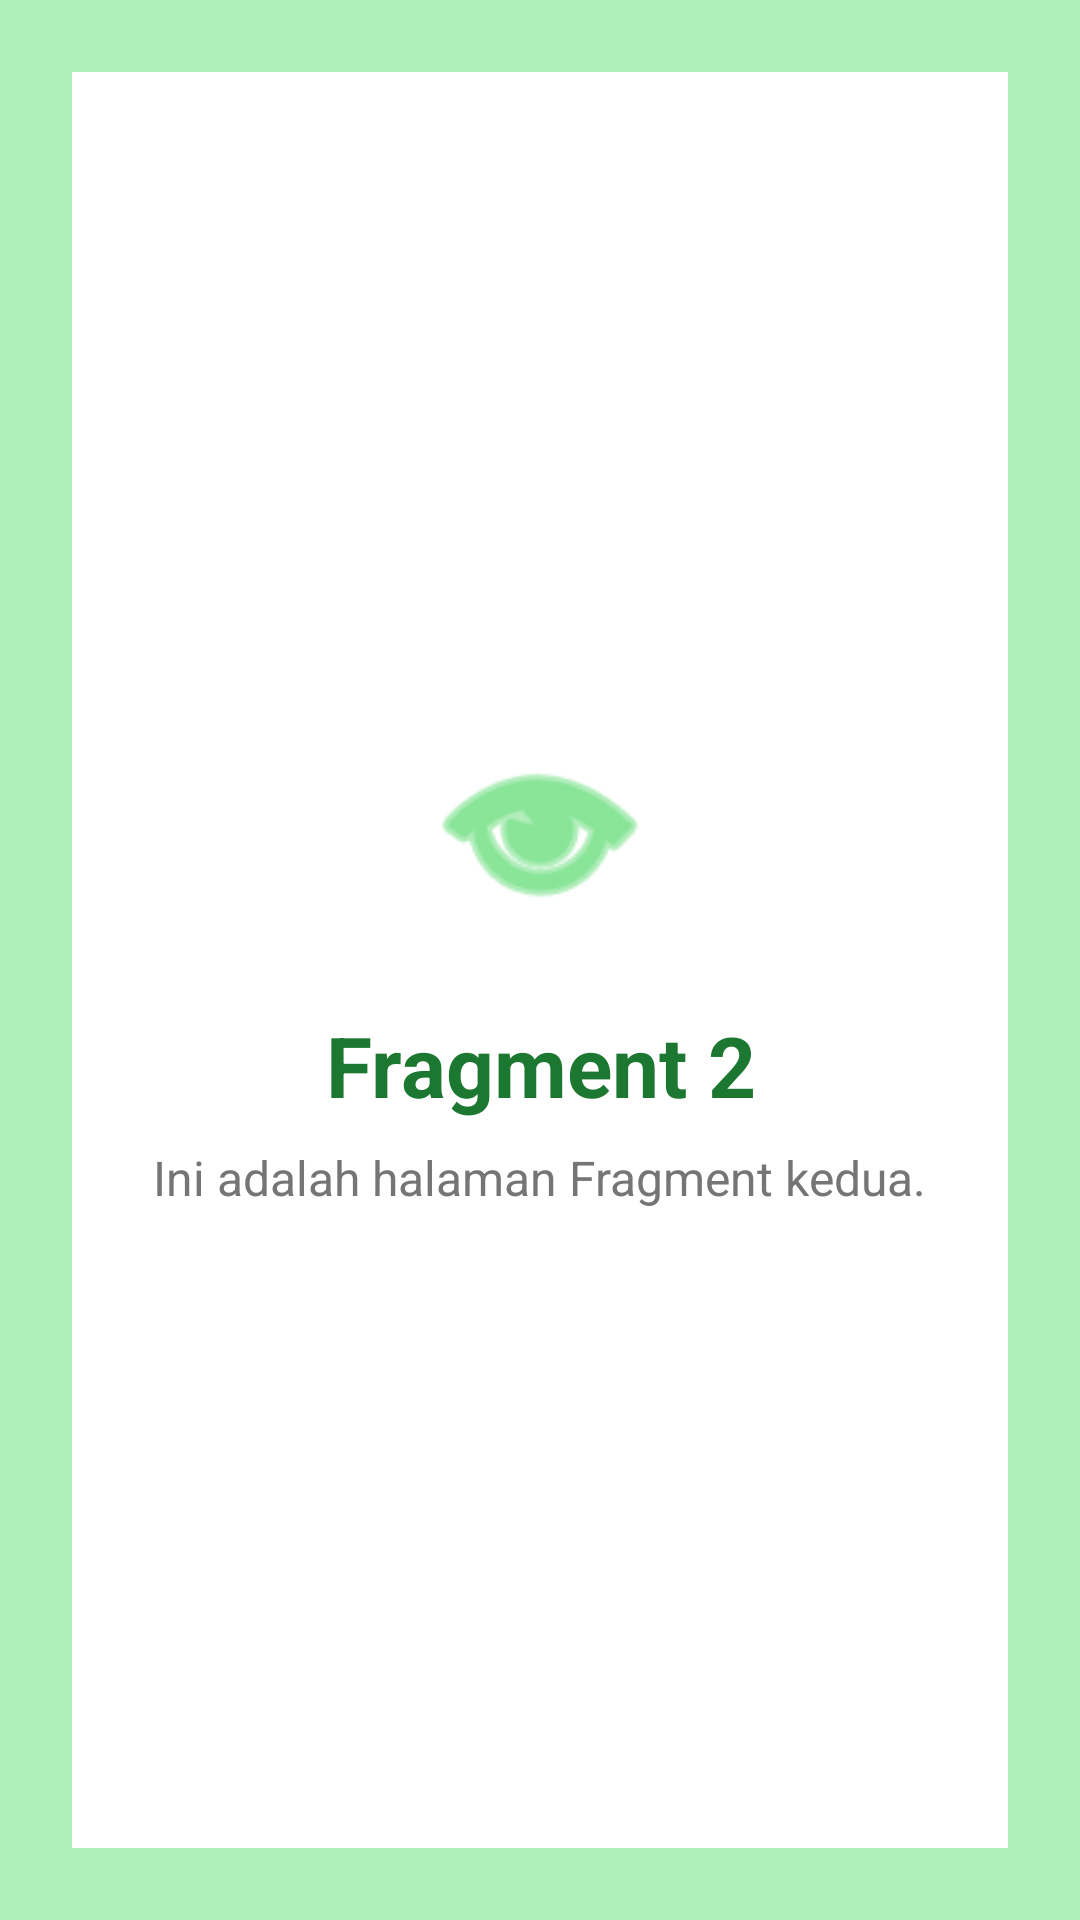

Layout XML and referenced resources for this Android screen:
<!-- AndroidManifest.xml: application theme Theme.Adityadfn_TIB -->
<!-- res/layout/fragment_dua.xml -->
<?xml version="1.0" encoding="utf-8"?>
<FrameLayout
    xmlns:android="http://schemas.android.com/apk/res/android"
    xmlns:tools="http://schemas.android.com/tools"
    android:layout_width="match_parent"
    android:layout_height="match_parent"
    android:background="#B1EFB9"
    android:padding="24dp"
    tools:context=".Home.SatuFragment">

    <LinearLayout
        android:layout_width="match_parent"
        android:layout_height="match_parent"
        android:orientation="vertical"
        android:gravity="center"
        android:background="@android:color/white"
        android:padding="24dp"
        android:elevation="4dp">

        <ImageView
            android:layout_width="80dp"
            android:layout_height="80dp"
            android:src="@android:drawable/ic_menu_view"
            android:tint="#3AD353"
            android:contentDescription="Ikon Fragment 1" />

        <TextView
            android:layout_width="wrap_content"
            android:layout_height="wrap_content"
            android:layout_marginTop="20dp"
            android:text="Fragment 2"
            android:textColor="#1C7830"
            android:textSize="28sp"
            android:textStyle="bold"
            android:gravity="center" />

        <TextView
            android:layout_width="wrap_content"
            android:layout_height="wrap_content"
            android:layout_marginTop="8dp"
            android:text="Ini adalah halaman Fragment kedua."
            android:textColor="#757575"
            android:textSize="16sp"
            android:gravity="center" />

    </LinearLayout>

</FrameLayout>
<!-- resources referenced by this layout -->
<resources>
  <style name="Theme.Adityadfn_TIB" parent="Base.Theme.Adityadfn_TIB" />
  <style name="Base.Theme.Adityadfn_TIB" parent="Theme.Material3.DayNight.NoActionBar">
          
          
      </style>
</resources>
